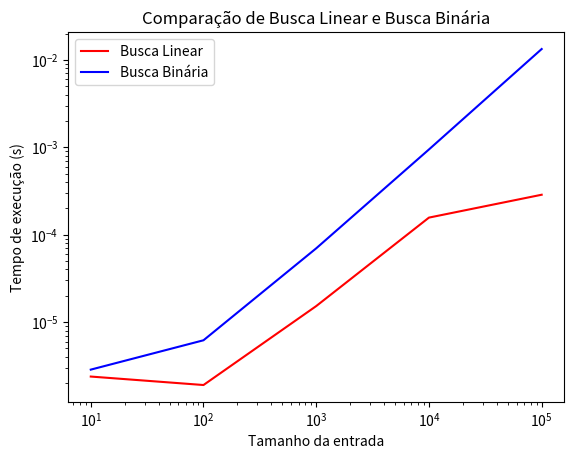

Write Python code to recreate this figure.
import time
import random
import matplotlib.pyplot as plt

def busca_linear(lista, item):
    for i in range(len(lista)):
        if lista[i] == item:
            return i
    return None

def busca_binaria(lista, item):
    baixo = 0
    alto = len(lista) - 1
    while baixo <= alto:
        meio = (baixo + alto) // 2
        if lista[meio] == item:
            return meio
        elif lista[meio] > item:
            alto = meio - 1
        else:
            baixo = meio + 1
    return None

tempos_linear = []
tempos_binaria = []
tamanhos = [10**i for i in range(1, 6)]

for tamanho in tamanhos:
    lista = [random.randint(0, tamanho) for _ in range(tamanho)]
    item = random.randint(0, tamanho)

    inicio = time.time()
    busca_linear(lista, item)
    fim = time.time()
    tempos_linear.append(fim - inicio)

    inicio = time.time()
    busca_binaria(sorted(lista), item)
    fim = time.time()
    tempos_binaria.append(fim - inicio)

plt.plot(tamanhos, tempos_linear, 'r', label='Busca Linear')
plt.plot(tamanhos, tempos_binaria, 'b', label='Busca Binária')
plt.xscale('log')
plt.yscale('log')
plt.xlabel('Tamanho da entrada')
plt.ylabel('Tempo de execução (s)')
plt.title('Comparação de Busca Linear e Busca Binária')
plt.legend()
plt.show()
